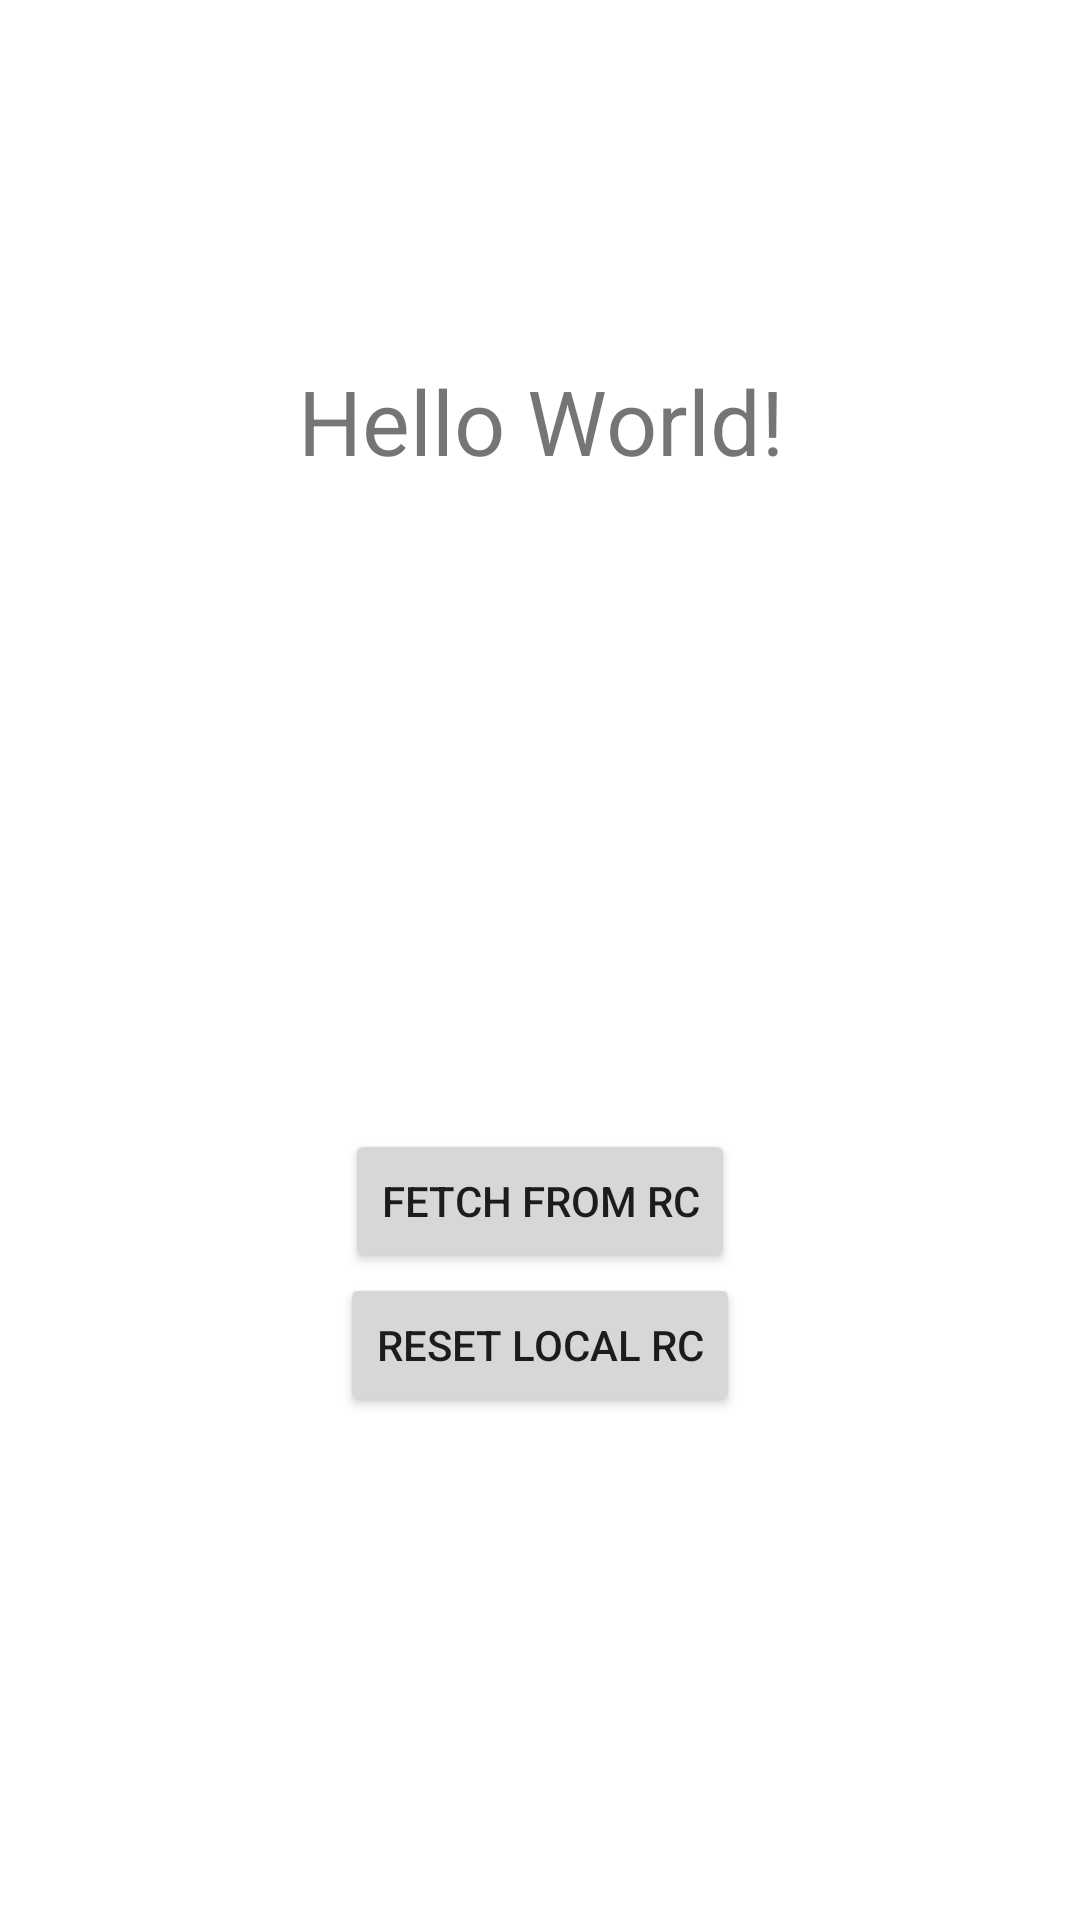

Layout XML and referenced resources for this Android screen:
<!-- AndroidManifest.xml: application theme Theme.501_Firebase_init -->
<!-- res/layout/activity_main.xml -->
<?xml version="1.0" encoding="utf-8"?>
<androidx.constraintlayout.widget.ConstraintLayout xmlns:android="http://schemas.android.com/apk/res/android"
    xmlns:app="http://schemas.android.com/apk/res-auto"
    xmlns:tools="http://schemas.android.com/tools"
    android:layout_width="match_parent"
    android:layout_height="match_parent"
    tools:context=".MainActivity">

    <TextView
        android:id="@+id/tv_main_text"
        android:layout_width="wrap_content"
        android:layout_height="wrap_content"
        android:text="Hello World!"
        android:textSize="30sp"
        android:gravity="center"
        app:layout_constraintBottom_toBottomOf="parent"
        app:layout_constraintLeft_toLeftOf="parent"
        app:layout_constraintRight_toRightOf="parent"
        app:layout_constraintTop_toTopOf="parent"
        app:layout_constraintVertical_bias="0.200" />

    <Button
        android:id="@+id/btnFetch"
        android:layout_width="wrap_content"
        android:layout_height="wrap_content"
        android:text="Fetch from RC"
        app:layout_constraintBottom_toBottomOf="parent"
        app:layout_constraintEnd_toEndOf="parent"
        app:layout_constraintStart_toStartOf="parent"
        app:layout_constraintTop_toBottomOf="@+id/tv_main_text" />

    <Button
        android:id="@+id/btnReset"
        android:layout_width="wrap_content"
        android:layout_height="wrap_content"
        android:text="Reset local RC"
        app:layout_constraintBottom_toBottomOf="parent"
        app:layout_constraintEnd_toEndOf="parent"
        app:layout_constraintStart_toStartOf="parent"
        app:layout_constraintTop_toBottomOf="@+id/btnFetch"
        app:layout_constraintVertical_bias="0.0" />

</androidx.constraintlayout.widget.ConstraintLayout>
<!-- resources referenced by this layout -->
<resources>
  <style name="Theme.501_Firebase_init" parent="Theme.MaterialComponents.DayNight.DarkActionBar">
          
          <item name="colorPrimary">@color/purple_500</item>
          <item name="colorPrimaryVariant">@color/purple_700</item>
          <item name="colorOnPrimary">@color/white</item>
          
          <item name="colorSecondary">@color/teal_200</item>
          <item name="colorSecondaryVariant">@color/teal_700</item>
          <item name="colorOnSecondary">@color/black</item>
          
          <item name="android:statusBarColor" tools:targetApi="l">?attr/colorPrimaryVariant</item>
          
      </style>
  <!-- not gathered from this repository: default colours our renderer supplied (Android Studio template values) -->
  <color name="purple_500">#FF6200EE</color>
  <color name="purple_700">#FF3700B3</color>
  <color name="teal_200">#FF03DAC5</color>
  <color name="teal_700">#FF018786</color>
  <color name="black">#FF000000</color>
  <color name="white">#FFFFFFFF</color>
</resources>
